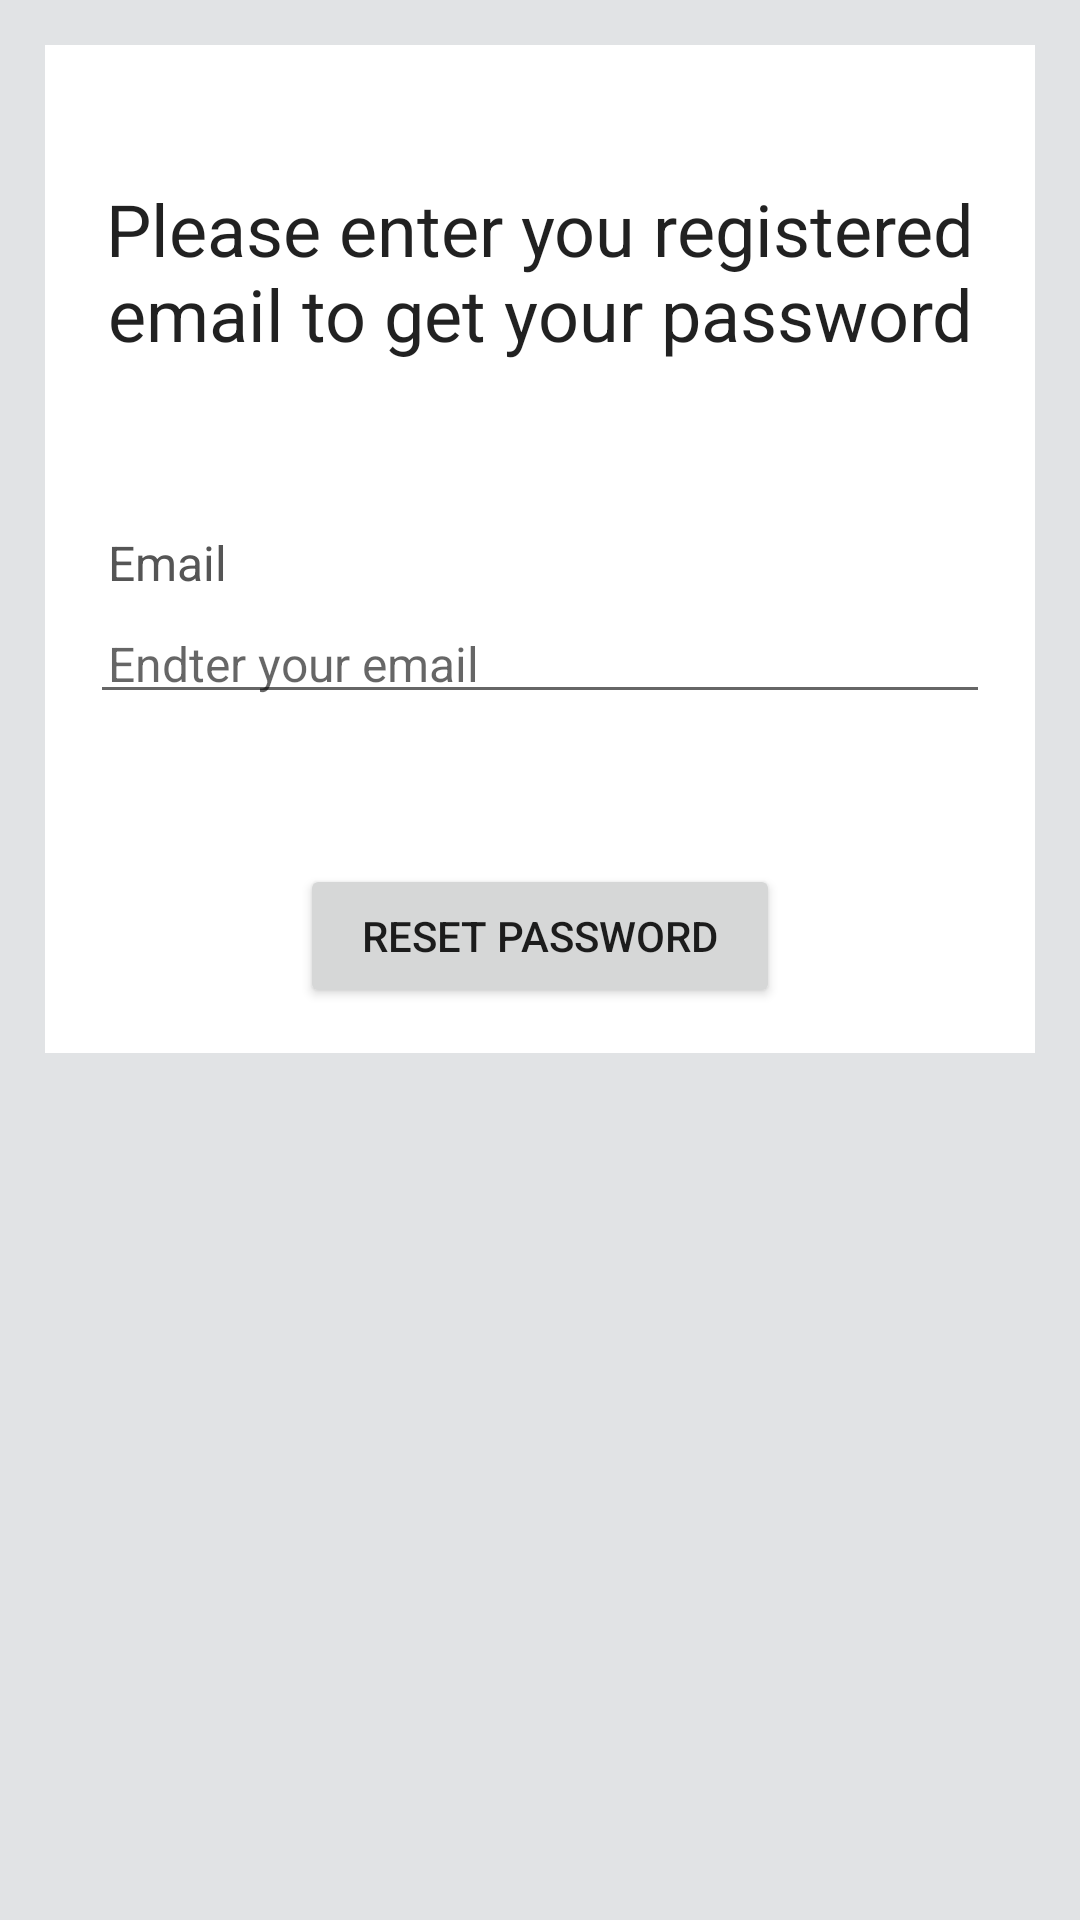

The Android layout XML behind this screen, and the referenced resources:
<!-- AndroidManifest.xml: application theme Theme.Food_Ordering -->
<!-- res/layout/activity_forgot_password.xml -->
<?xml version="1.0" encoding="utf-8"?>
<ScrollView xmlns:android="http://schemas.android.com/apk/res/android"
    xmlns:app="http://schemas.android.com/apk/res-auto"
    xmlns:tools="http://schemas.android.com/tools"
    android:layout_width="match_parent"
    android:layout_height="match_parent"
    tools:context=".ForgotPassword"
    android:background="@color/material_dynamic_neutral90">

    <RelativeLayout
        android:layout_width="match_parent"
        android:layout_height="match_parent"
        android:layout_margin="15dp"
        android:padding="15dp"
        android:background="@color/white">

        <TextView
            android:layout_width="match_parent"
            android:layout_height="wrap_content"
            android:text="Please enter you registered email to get your password"
            android:layout_marginTop="30dp"
            android:textAlignment="center"
            android:id="@+id/textView_password_head"
            android:textAppearance="@style/TextAppearance.AppCompat.Headline"/>
        <TextView
            android:layout_width="match_parent"
            android:layout_height="wrap_content"
            android:id="@+id/textView_password_reset_email"
            android:layout_below="@id/textView_password_head"
            android:text="Email"
            android:layout_marginTop="50dp"
            android:padding="6dp"
            android:textSize="16sp"
            android:textColor="#555555"/>
        <EditText
            android:layout_width="match_parent"
            android:layout_height="wrap_content"
            android:id="@+id/editText_password_reset_email"
            android:layout_below="@id/textView_password_reset_email"
            android:hint="Endter your email"
            android:padding="6dp"
            android:textSize="16sp"/>
        <Button
            android:layout_width="match_parent"
            android:layout_height="wrap_content"
            android:id="@+id/button_password_reset"
            android:layout_below="@id/editText_password_reset_email"
            android:layout_marginTop="50dp"
            android:layout_marginLeft="70dp"
            android:layout_marginRight="70dp"
            android:text="Reset Password"/>

    </RelativeLayout>

</ScrollView>
<!-- resources referenced by this layout -->
<resources>
  <color name="white">#FFFFFFFF</color>
  <style name="Theme.Food_Ordering" parent="Theme.AppCompat.Light.NoActionBar">
          
  
          
          <item name="colorSecondary">@color/teal_200</item>
          <item name="colorSecondaryVariant">@color/teal_700</item>
          <item name="colorOnSecondary">@color/black</item>
          
          <item name="android:statusBarColor" tools:targetApi="l">?attr/colorPrimaryVariant</item>
          
      </style>
  <color name="teal_200">#FF03DAC5</color>
  <color name="teal_700">#FF018786</color>
  <color name="black">#FF000000</color>
</resources>
